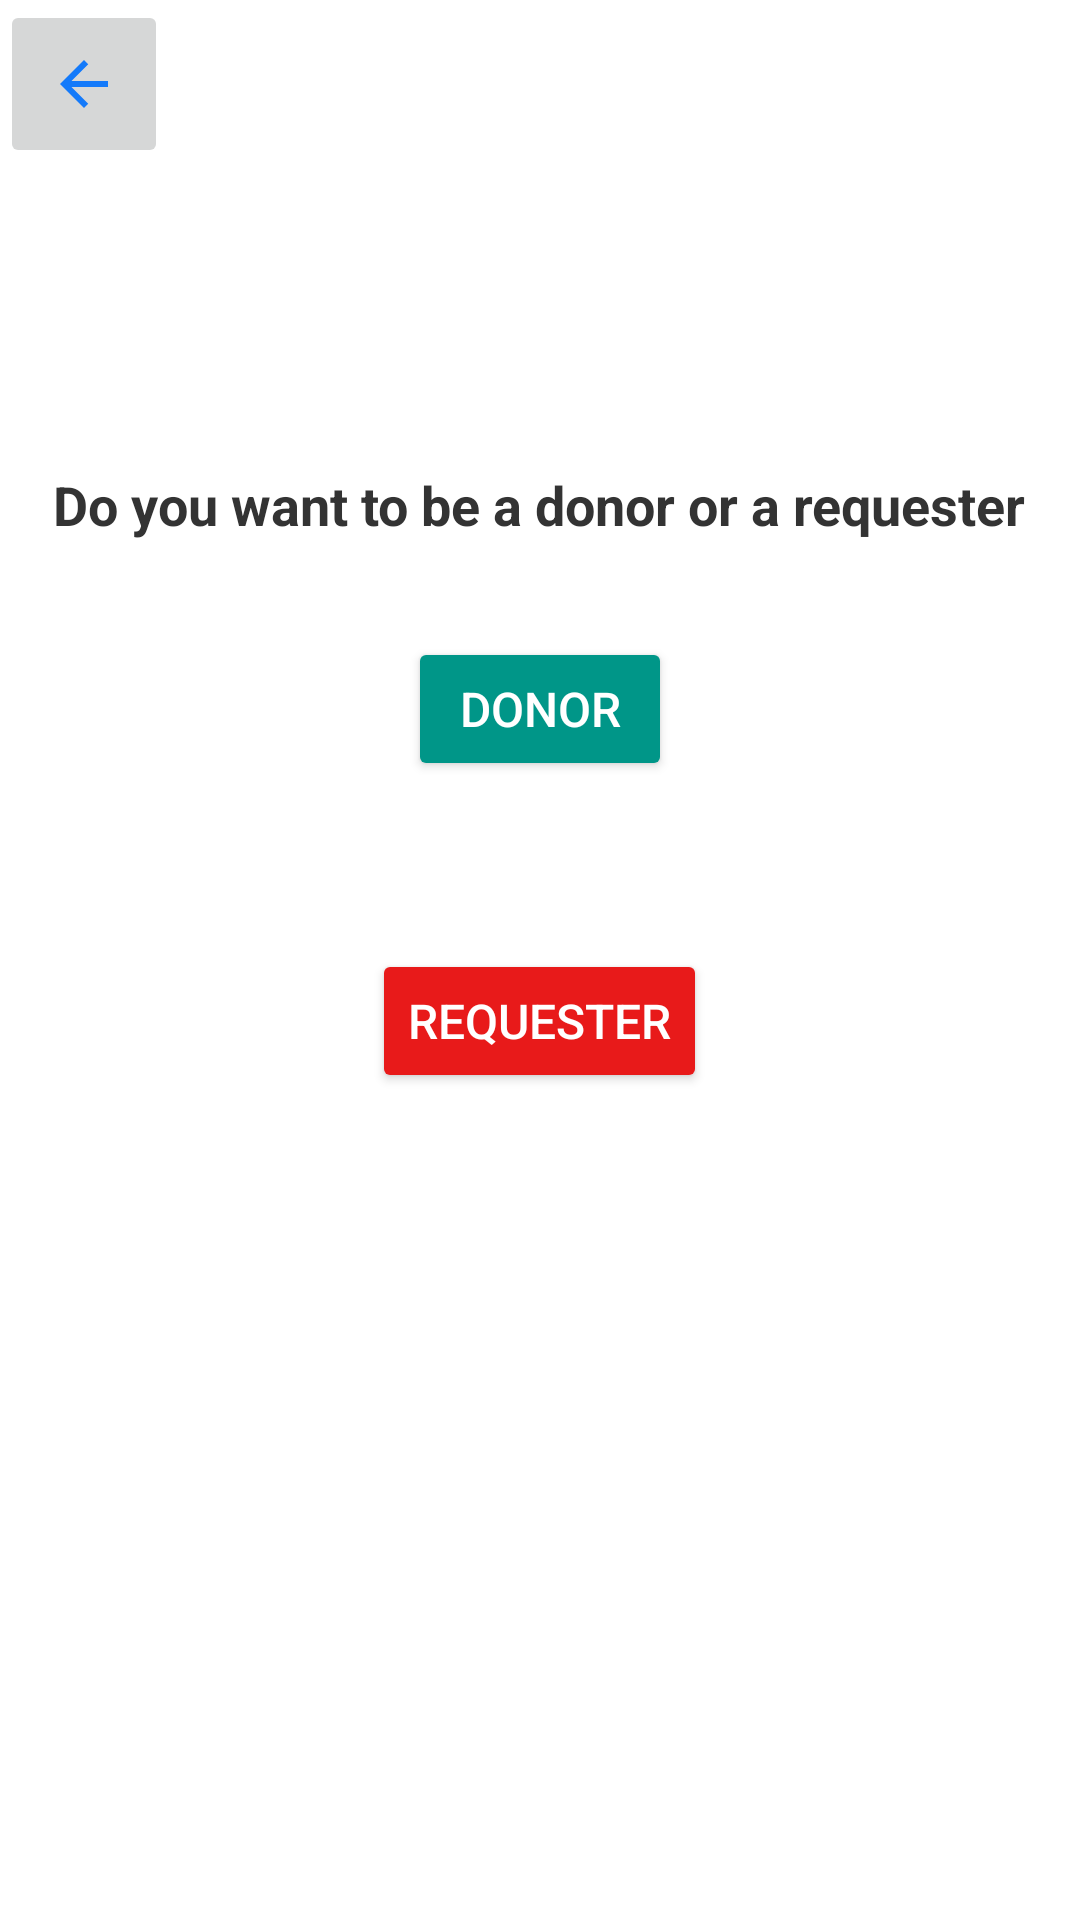

The Android layout XML behind this screen, and the referenced resources:
<!-- AndroidManifest.xml: application theme Theme.Assignment -->
<!-- res/layout/activity_users.xml -->
<?xml version="1.0" encoding="utf-8"?>
<LinearLayout xmlns:android="http://schemas.android.com/apk/res/android"
    xmlns:app="http://schemas.android.com/apk/res-auto"
    xmlns:tools="http://schemas.android.com/tools"
    android:layout_width="match_parent"
    android:layout_height="match_parent"
    android:background="#FFFFFF"
    android:orientation="vertical"
    tools:context=".UserActivity">

    <ImageButton
        android:id="@+id/backButton"
        android:layout_width="wrap_content"
        android:layout_height="wrap_content"
        android:layout_alignParentStart="true"
        android:layout_alignParentTop="true"
        android:padding="16dp"
        android:scaleType="centerInside"
        android:src="@drawable/baseline_arrow_back_24" />

    <TextView
        android:id="@+id/user"
        android:layout_width="wrap_content"
        android:layout_height="wrap_content"
        android:layout_gravity="center_horizontal"
        android:layout_marginTop="100dp"
        android:text="Do you want to be a donor or a requester"
        android:textColor="#333333"
        android:textSize="18sp"
        android:textStyle="bold" />

    <Space
        android:layout_width="match_parent"
        android:layout_height="16dp" />

    <Space
        android:layout_width="match_parent"
        android:layout_height="16dp" />

    <Button
        android:id="@+id/donorButton"
        android:layout_width="wrap_content"
        android:layout_height="wrap_content"
        android:layout_gravity="center_horizontal"
        android:backgroundTint="#009688"
        android:text="Donor"
        android:textColor="#FFFFFF"
        android:textSize="16sp" />

    <Space
        android:layout_width="match_parent"
        android:layout_height="16dp" />

    <Button
        android:id="@+id/requesterButton"
        android:layout_width="wrap_content"
        android:layout_height="wrap_content"
        android:layout_gravity="center_horizontal"
        android:layout_marginTop="40dp"
        android:backgroundTint="#E81A1A"
        android:text="Requester"
        android:textColor="#FFFFFF"
        android:textSize="16sp" />


</LinearLayout>
<!-- resources referenced by this layout -->
<resources>
  <!-- drawable baseline_arrow_back_24 (drawable) -->
  <vector android:autoMirrored="true" android:height="24dp"
      android:tint="#147AFA" android:viewportHeight="24"
      android:viewportWidth="24" android:width="24dp" xmlns:android="http://schemas.android.com/apk/res/android">
      <path android:fillColor="@android:color/white" android:pathData="M20,11H7.83l5.59,-5.59L12,4l-8,8 8,8 1.41,-1.41L7.83,13H20v-2z"/>
  </vector>
  <style name="Theme.Assignment" parent="Theme.MaterialComponents.Light.NoActionBar">
          
          <item name="colorPrimary">@color/lavendar</item>
          <item name="colorPrimaryVariant">@color/lavendar</item>
          <item name="colorOnPrimary">@color/white</item>
          
          <item name="colorSecondary">@color/teal_200</item>
          <item name="colorSecondaryVariant">@color/teal_700</item>
          <item name="colorOnSecondary">@color/black</item>
          
          <item name="android:statusBarColor">?attr/colorPrimaryVariant</item>
          
      </style>
  <color name="lavendar">#8692f7</color>
  <color name="white">#FFFFFFFF</color>
  <color name="teal_200">#FF03DAC5</color>
  <color name="teal_700">#FF018786</color>
  <color name="black">#FF000000</color>
</resources>
